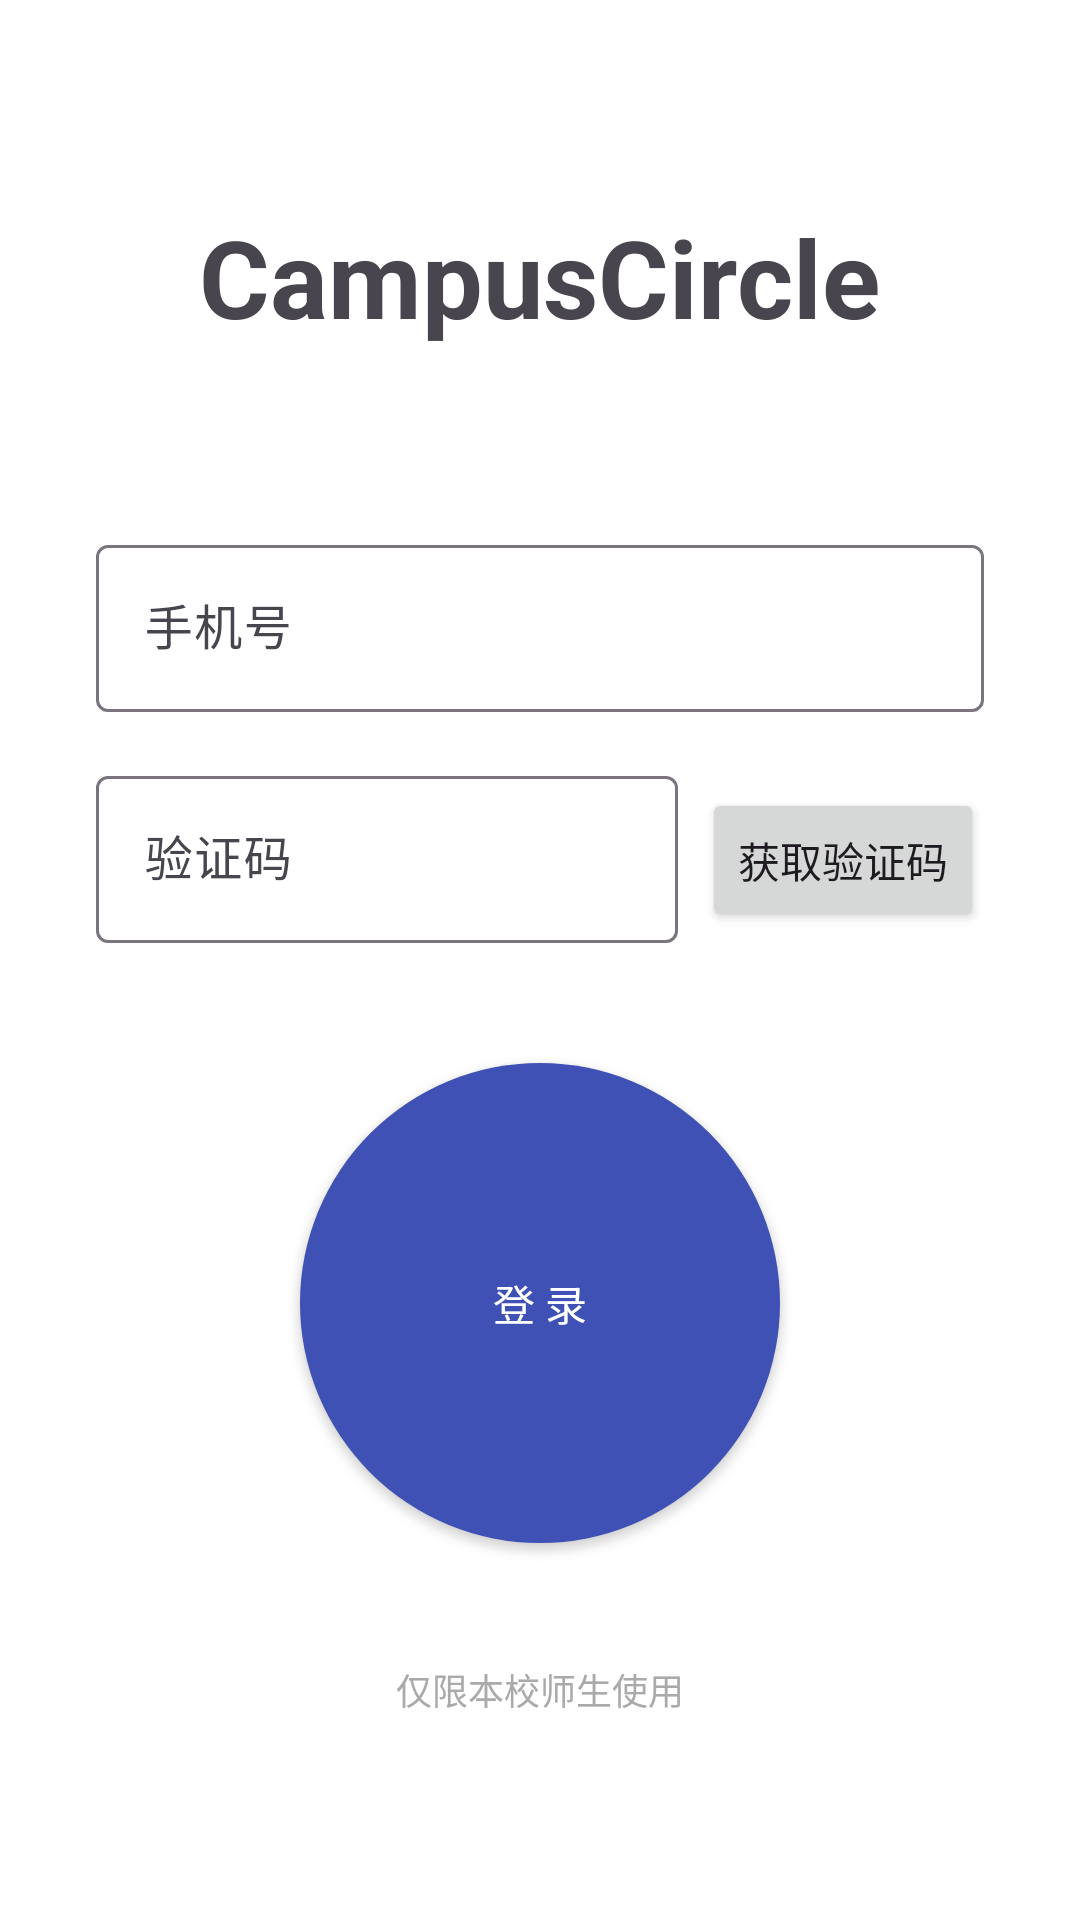

Reconstruct the res/layout file that produces this screen, plus the resources it refers to.
<!-- AndroidManifest.xml: application theme Theme.CampusCircle -->
<!-- res/layout/activity_login.xml -->
<?xml version="1.0" encoding="utf-8"?>
<LinearLayout xmlns:android="http://schemas.android.com/apk/res/android"
    android:layout_width="match_parent"
    android:layout_height="match_parent"
    android:orientation="vertical"
    android:gravity="center"
    android:padding="32dp"
    android:background="@color/white">

    
    <TextView
        android:text="CampusCircle"
        android:textSize="36sp"
        android:textStyle="bold"
        android:layout_marginBottom="60dp"
        android:layout_width="wrap_content"
        android:layout_height="wrap_content"/>

    
    <com.google.android.material.textfield.TextInputLayout
        android:layout_width="match_parent"
        android:layout_height="wrap_content"
        android:hint="手机号">

        <com.google.android.material.textfield.TextInputEditText
            android:id="@+id/etPhone"
            android:inputType="phone"
            android:layout_width="match_parent"
            android:layout_height="wrap_content"/>
    </com.google.android.material.textfield.TextInputLayout>

    
    <LinearLayout
        android:layout_marginTop="16dp"
        android:layout_width="match_parent"
        android:layout_height="wrap_content"
        android:orientation="horizontal">

        <com.google.android.material.textfield.TextInputLayout
            android:layout_weight="1"
            android:layout_width="0dp"
            android:layout_height="wrap_content"
            android:hint="验证码">

            <com.google.android.material.textfield.TextInputEditText
                android:id="@+id/etCode"
                android:inputType="number"
                android:layout_width="match_parent"
                android:layout_height="wrap_content"/>
        </com.google.android.material.textfield.TextInputLayout>

        <Button
            android:id="@+id/btnGetCode"
            android:text="获取验证码"
            android:layout_marginLeft="8dp"
            android:layout_width="wrap_content"
            android:layout_height="wrap_content"/>
    </LinearLayout>

    
    <Button
        android:id="@+id/btnLogin"
        android:text="登 录"
        android:layout_marginTop="40dp"
        android:background="@drawable/bg_circle_button"
        android:textColor="@android:color/white"
        android:layout_width="160dp"
        android:layout_height="160dp"/>

    
    <TextView
        android:text="仅限本校师生使用"
        android:textSize="12sp"
        android:textColor="@android:color/darker_gray"
        android:layout_marginTop="40dp"
        android:layout_width="wrap_content"
        android:layout_height="wrap_content"/>

</LinearLayout>
<!-- resources referenced by this layout -->
<resources>
  <!-- drawable bg_circle_button (drawable) -->
  <?xml version="1.0" encoding="utf-8"?>
  <shape xmlns:android="http://schemas.android.com/apk/res/android">
      <solid android:color="#3F51B5"/>
      <corners android:radius="80dp"/>
  </shape>
  <style name="Theme.CampusCircle" parent="Base.Theme.CampusCircle" />
  <style name="Base.Theme.CampusCircle" parent="Theme.Material3.DayNight.NoActionBar">
          
          
      </style>
  <!-- not gathered from this repository: default colours our renderer supplied (Android Studio template values) -->
  <color name="white">#FFFFFFFF</color>
</resources>
